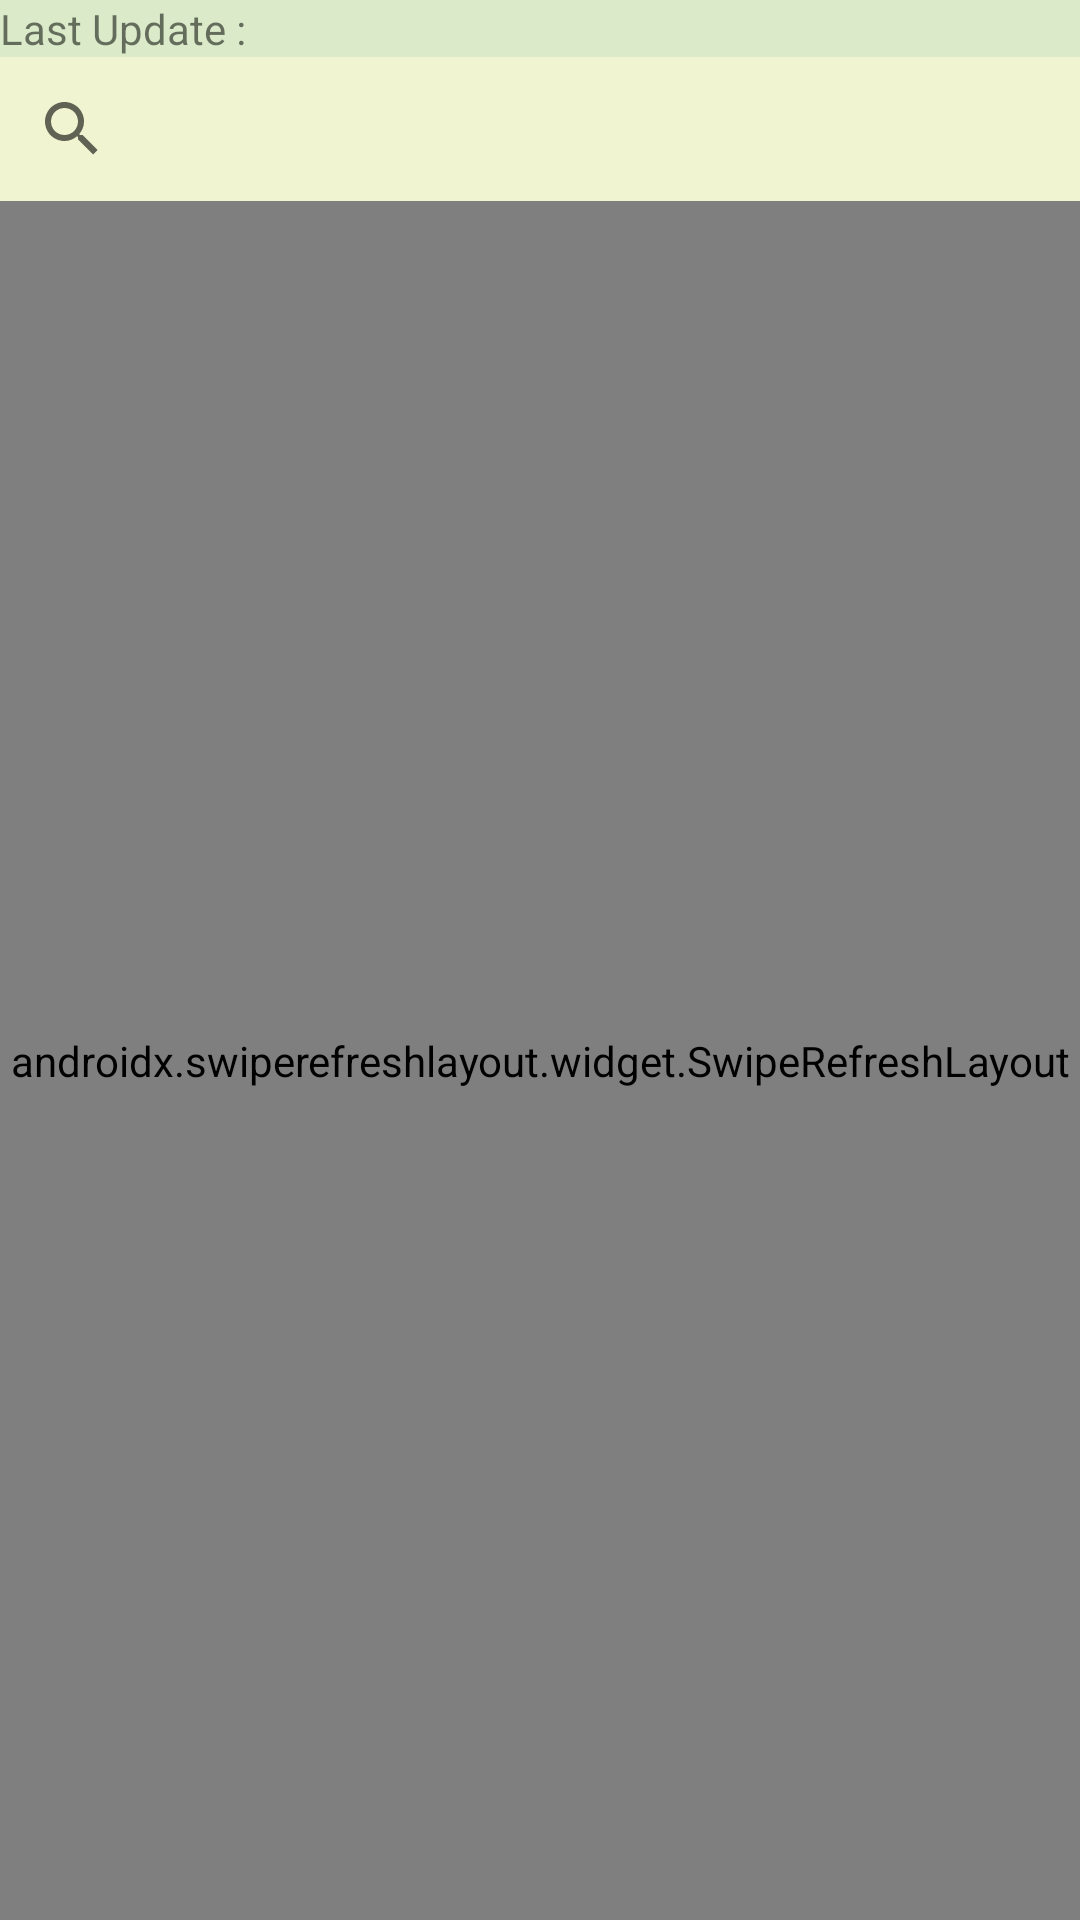

This screen was rendered from an Android layout file. Write that file and the resources it references.
<!-- AndroidManifest.xml: application theme AppTheme -->
<!-- res/layout/activity_main.xml -->
<?xml version="1.0" encoding="utf-8"?>
<LinearLayout
    xmlns:android="http://schemas.android.com/apk/res/android"
    xmlns:tools="http://schemas.android.com/tools"
    xmlns:app="http://schemas.android.com/apk/res-auto"
    android:layout_width="match_parent"
    android:layout_height="match_parent"
    tools:context=".MainActivity" android:orientation="vertical">

    <TextView
        android:id="@+id/txtLastUpdate"
        android:layout_width="match_parent"
        android:layout_height="wrap_content"
        android:background="#488BC34A"
        android:text="Last Update :" />

    <SearchView
        android:id="@+id/search"
        android:layout_width="match_parent"
        android:layout_height="wrap_content"
        android:background="#37CDDC39"
        android:clickable="true"
        android:queryHint="@string/search_place_holder">


        <requestFocus />
    </SearchView>
    <androidx.swiperefreshlayout.widget.SwipeRefreshLayout
        xmlns:android="http://schemas.android.com/apk/res/android"
        android:id="@+id/swiperefresh_items"
        android:layout_width="match_parent"
        android:layout_height="match_parent">

        <ListView
            android:layout_width="match_parent"
            android:layout_height="wrap_content"
            android:id="@+id/coronaListView">
        </ListView>

    </androidx.swiperefreshlayout.widget.SwipeRefreshLayout>


</LinearLayout>
<!-- resources referenced by this layout -->
<resources>
  <string name="search_place_holder">Search By Country...</string>
  <style name="AppTheme" parent="Theme.AppCompat.Light.DarkActionBar">
          
          <item name="colorPrimary">@color/colorPrimary</item>
          <item name="colorPrimaryDark">@color/colorPrimaryDark</item>
          <item name="colorAccent">@color/colorAccent</item>
         
  
      </style>
  <color name="colorPrimary">#362BD3</color>
  <color name="colorPrimaryDark">#3F51B5</color>
  <color name="colorAccent">#673AB7</color>
</resources>
